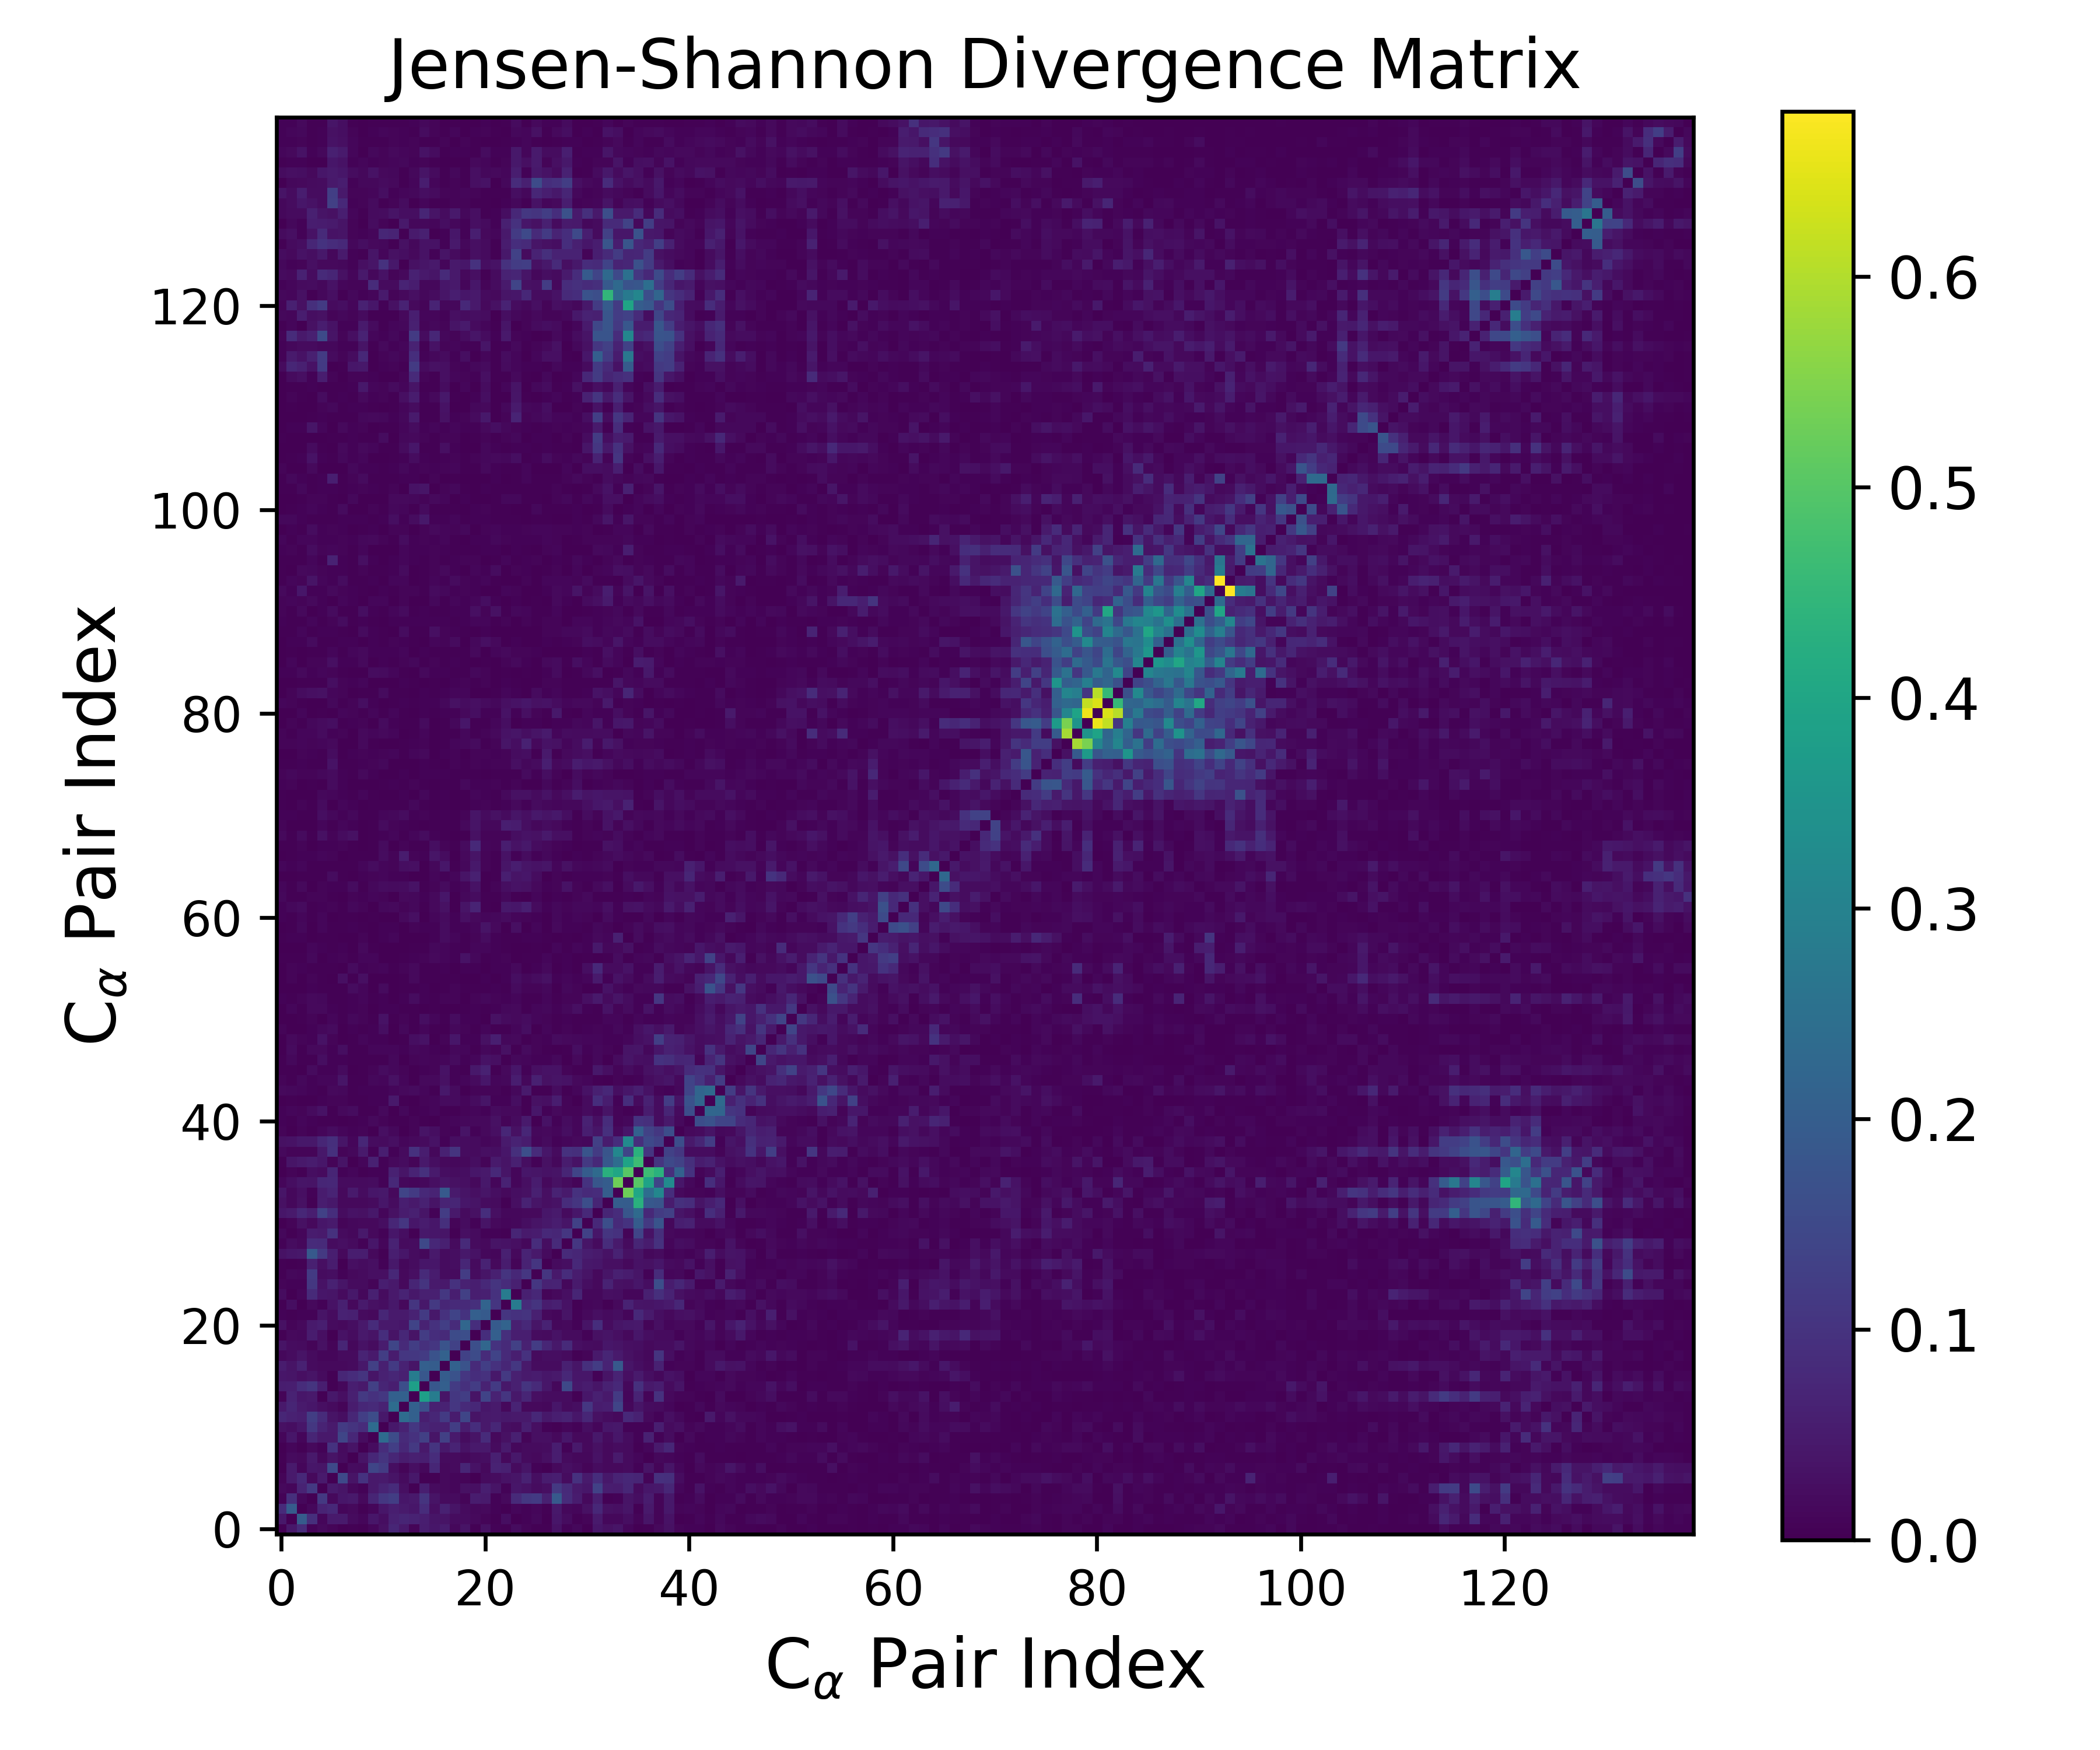

Source data for this figure (header and first rows):
0.000000000000000000e+00, 4.484770553722572384e-02, 8.436945866256066739e-02, 7.506673228567754298e-03, 1.670869132816856645e-02, 9.938727338940640810e-03, 1.533216060980989144e-03, 3.314964414206267047e-03, 2.088769832985050597e-03, 1.092280792604547086e-02, 2.971204523499251793e-02, 7.250179166966515265e-02, 4.525658107384641915e-02, 9.202197800172427083e-03, 5.511183894637933928e-02, 4.063559870811719182e-02, 5.122925986706666074e-02, 1.560837687116118332e-02, 3.681226230398463445e-02, 4.644294744975593567e-03, 3.083349516874446528e-02, 6.606419625860762181e-03, 3.033790474338567741e-03, 2.261137305950737184e-02
4.484770553722572384e-02, 0.000000000000000000e+00, 1.937612975965651296e-01, 9.264654751520803866e-02, 1.216895236130552047e-02, 4.870586866520580649e-02, 4.942059770259110696e-02, 1.951555659939954029e-02, 1.165797457055243840e-02, 4.231682050313370635e-02, 2.558162324304076932e-02, 6.229349666231218108e-02, 7.074381568688532795e-02, 6.482602306265058956e-02, 5.689700577245583590e-02, 3.916361686400701703e-02, 3.656294503427980763e-02, 2.246862516077792124e-02, 2.171526792705629275e-02, 1.656889536137072169e-02, 9.072043555354110042e-03, 4.904095744541148161e-03, 2.598152577217501674e-02, 2.099542306610564877e-03
8.436945866256066739e-02, 1.937612975965651296e-01, 0.000000000000000000e+00, 1.528104120234465881e-02, 6.781955748443943555e-02, 7.696368895331910653e-02, 1.320019758968311169e-02, 1.684556064059060040e-02, 4.345234992848331229e-03, 1.321097193131006917e-02, 4.122544307673204483e-02, 5.772245055544772407e-02, 4.848644442913083163e-02, 4.042568829893887494e-02, 8.539605624955641516e-02, 2.893751948656892933e-02, 6.255444122404812957e-02, 3.707537005965434729e-02, 1.986613473867226975e-02, 1.520784895168685209e-02, 1.774183629752123723e-02, 7.634187279197724579e-03, 2.172523068520156985e-03, 1.105370023931840848e-02
7.506673228567754298e-03, 9.264654751520803866e-02, 1.528104120234465881e-02, 0.000000000000000000e+00, 1.115931540872220629e-01, 1.780317924030924703e-02, 4.195804394447850971e-02, 4.698348455411592572e-02, 1.833689218169734167e-02, 7.030621379670894122e-02, 1.093832226968557142e-01, 1.243665922828904036e-01, 4.093553933658419797e-02, 4.630651748542059104e-02, 1.027871549696666442e-01, 3.611571660140134449e-02, 2.102135350876017592e-02, 2.077976484116659736e-02, 8.919469870830596184e-03, 5.210799570059711922e-02, 4.866354430543387566e-02, 5.717249528531509993e-03, 1.604471617665250566e-02, 8.016077085678606495e-02
1.670869132816856645e-02, 1.216895236130552047e-02, 6.781955748443943555e-02, 1.115931540872220629e-01, 0.000000000000000000e+00, 4.986554606241190568e-02, 3.787712596166998430e-02, 1.499556452383952500e-02, 6.510014301164834122e-03, 4.686015191300734600e-02, 6.863376652023785163e-02, 8.289686108560320732e-02, 2.762711368448983462e-02, 3.452695202523419025e-03, 5.607216655220676610e-02, 1.961346398299957869e-02, 1.595329505462314557e-02, 1.321872336706289737e-02, 2.982521367013968652e-02, 2.856205349841101776e-02, 5.822080815456417979e-02, 3.486643704941916333e-02, 6.195253069972408468e-03, 3.978081736311120387e-02
9.938727338940640810e-03, 4.870586866520580649e-02, 7.696368895331910653e-02, 1.780317924030924703e-02, 4.986554606241190568e-02, 0.000000000000000000e+00, 1.487433685402665684e-01, 3.571476575916986140e-02, 9.947831519255349864e-02, 4.659370272366310239e-02, 4.891087096440334403e-02, 3.460079568687407514e-02, 2.105316541172374753e-02, 4.357297070569288860e-02, 3.691136962579240517e-03, 4.947867366868218854e-03, 1.640411571270420157e-02, 1.087802707321834997e-02, 1.003800171728155659e-02, 1.868503783082599724e-03, 2.023221313003819091e-02, 2.134315878269514230e-02, 3.386523041079126523e-02, 3.800710365783532829e-02
1.533216060980989144e-03, 4.942059770259110696e-02, 1.320019758968311169e-02, 4.195804394447850971e-02, 3.787712596166998430e-02, 1.487433685402665684e-01, 0.000000000000000000e+00, 2.122126453206964539e-02, 1.999171708556562663e-02, 1.409652638960831039e-01, 1.172100112150573636e-01, 2.421688098512076587e-02, 8.192557539546630949e-03, 2.777872856620571332e-02, 1.450684198845503259e-02, 7.416705121737569850e-02, 1.637061403286248565e-02, 1.964813883537406755e-02, 6.984692642942191831e-02, 3.272461766399924893e-02, 1.659272193326776640e-02, 6.601908961943926679e-02, 5.855302379762154785e-02, 2.108314594674296286e-02
3.314964414206267047e-03, 1.951555659939954029e-02, 1.684556064059060040e-02, 4.698348455411592572e-02, 1.499556452383952500e-02, 3.571476575916986140e-02, 2.122126453206964539e-02, 0.000000000000000000e+00, 3.497275598291071236e-02, 7.597093661740457471e-02, 1.016484644551326061e-01, 7.415706521534699835e-02, 5.176917638798673310e-02, 5.853247525040631422e-02, 5.768997701041462395e-02, 8.550535138582107675e-02, 2.032631645006320945e-02, 1.856816320522897135e-02, 1.340252570765506496e-02, 2.333322185399746077e-02, 2.452394679230093799e-02, 6.090160115227673254e-02, 1.681547598003381785e-02, 4.422506615017508108e-02
2.088769832985050597e-03, 1.165797457055243840e-02, 4.345234992848331229e-03, 1.833689218169734167e-02, 6.510014301164834122e-03, 9.947831519255349864e-02, 1.999171708556562663e-02, 3.497275598291071236e-02, 0.000000000000000000e+00, 2.130934919134801903e-02, 8.581474336070722686e-02, 1.270551173446126392e-01, 7.608374788100037700e-02, 1.129005967623889078e-01, 4.634174796491453974e-02, 1.007483606322007591e-01, 4.288188657350773536e-02, 6.796548511680207405e-02, 3.320681727088625745e-02, 4.749432802203314846e-02, 4.694433046338741811e-02, 2.019090002472788067e-02, 4.892221378854395841e-02, 1.387366256262113733e-02
1.092280792604547086e-02, 4.231682050313370635e-02, 1.321097193131006917e-02, 7.030621379670894122e-02, 4.686015191300734600e-02, 4.659370272366310239e-02, 1.409652638960831039e-01, 7.597093661740457471e-02, 2.130934919134801903e-02, 0.000000000000000000e+00, 2.363037152173132482e-01, 1.573024323512551004e-01, 8.176991987387349781e-02, 9.560575861222703198e-02, 1.283327646013518730e-01, 3.960097266445031933e-02, 1.281870269894173353e-01, 4.891596416713939882e-02, 2.231108321166555900e-02, 3.701794768196003949e-02, 8.384342827149779409e-02, 1.684399729449838345e-02, 3.047119590024528063e-02, 5.925309921874603175e-02
2.971204523499251793e-02, 2.558162324304076932e-02, 4.122544307673204483e-02, 1.093832226968557142e-01, 6.863376652023785163e-02, 4.891087096440334403e-02, 1.172100112150573636e-01, 1.016484644551326061e-01, 8.581474336070722686e-02, 2.363037152173132482e-01, 0.000000000000000000e+00, 4.314710672664020391e-02, 6.393240246759902823e-02, 1.105557657088868939e-01, 6.951328609756253496e-02, 6.286698775772171788e-02, 5.953080857712816920e-02, 1.219868035935264272e-01, 5.084800985049995475e-02, 8.777620458240131818e-02, 4.742561787244175403e-02, 7.282138958367143089e-02, 2.417640721308642049e-02, 2.121392822616328597e-02
7.250179166966515265e-02, 6.229349666231218108e-02, 5.772245055544772407e-02, 1.243665922828904036e-01, 8.289686108560320732e-02, 3.460079568687407514e-02, 2.421688098512076587e-02, 7.415706521534699835e-02, 1.270551173446126392e-01, 1.573024323512551004e-01, 4.314710672664020391e-02, 0.000000000000000000e+00, 2.395022755044379503e-01, 2.091444007862502674e-01, 5.780700480538292912e-02, 7.266168905233311159e-02, 1.158250953212678763e-01, 5.176028997281895833e-02, 1.409239777195424592e-01, 3.611256523802575807e-02, 4.637174818130168630e-02, 4.781795981828328157e-02, 4.478487609648551526e-02, 4.663171847355605804e-02
4.525658107384641915e-02, 7.074381568688532795e-02, 4.848644442913083163e-02, 4.093553933658419797e-02, 2.762711368448983462e-02, 2.105316541172374753e-02, 8.192557539546630949e-03, 5.176917638798673310e-02, 7.608374788100037700e-02, 8.176991987387349781e-02, 6.393240246759902823e-02, 2.395022755044379503e-01, 0.000000000000000000e+00, 2.068053132848712283e-01, 1.635282503433159729e-01, 5.871955805535124945e-02, 6.595295012090995890e-02, 1.065652961929706433e-01, 7.991912992050001496e-02, 7.598167746912996845e-02, 4.178064576459552398e-02, 4.940490039299112734e-02, 1.798210137468785400e-02, 6.845907770956752292e-02
9.202197800172427083e-03, 6.482602306265058956e-02, 4.042568829893887494e-02, 4.630651748542059104e-02, 3.452695202523419025e-03, 4.357297070569288860e-02, 2.777872856620571332e-02, 5.853247525040631422e-02, 1.129005967623889078e-01, 9.560575861222703198e-02, 1.105557657088868939e-01, 2.091444007862502674e-01, 2.068053132848712283e-01, 0.000000000000000000e+00, 3.839608054267111825e-01, 2.839236477407564019e-01, 3.853724334906538651e-02, 1.112525977861637677e-01, 1.228290185835378551e-01, 3.703738146692781702e-02, 1.358592706861221355e-01, 6.529650031062875226e-02, 1.057380282320198039e-01, 4.267461041299086544e-02
5.511183894637933928e-02, 5.689700577245583590e-02, 8.539605624955641516e-02, 1.027871549696666442e-01, 5.607216655220676610e-02, 3.691136962579240517e-03, 1.450684198845503259e-02, 5.768997701041462395e-02, 4.634174796491453974e-02, 1.283327646013518730e-01, 6.951328609756253496e-02, 5.780700480538292912e-02, 1.635282503433159729e-01, 3.839608054267111825e-01, 0.000000000000000000e+00, 1.847439131359204789e-01, 2.042199363570115778e-01, 1.181308132694024737e-01, 9.401229033456588724e-02, 1.209862073583709979e-01, 6.387154270811944146e-02, 1.164316442763528026e-01, 4.490754489858001658e-02, 5.932470632167136104e-02
4.063559870811719182e-02, 3.916361686400701703e-02, 2.893751948656892933e-02, 3.611571660140134449e-02, 1.961346398299957869e-02, 4.947867366868218854e-03, 7.416705121737569850e-02, 8.550535138582107675e-02, 1.007483606322007591e-01, 3.960097266445031933e-02, 6.286698775772171788e-02, 7.266168905233311159e-02, 5.871955805535124945e-02, 2.839236477407564019e-01, 1.847439131359204789e-01, 0.000000000000000000e+00, 1.971995438003493473e-01, 1.722514829573685291e-01, 1.062648342933475154e-01, 8.889791683155885693e-02, 9.602763848658184276e-02, 4.277460471249997648e-02, 1.127176317925189936e-01, 6.093867329285540535e-02
5.122925986706666074e-02, 3.656294503427980763e-02, 6.255444122404812957e-02, 2.102135350876017592e-02, 1.595329505462314557e-02, 1.640411571270420157e-02, 1.637061403286248565e-02, 2.032631645006320945e-02, 4.288188657350773536e-02, 1.281870269894173353e-01, 5.953080857712816920e-02, 1.158250953212678763e-01, 6.595295012090995890e-02, 3.853724334906538651e-02, 2.042199363570115778e-01, 1.971995438003493473e-01, 0.000000000000000000e+00, 2.097131028815296394e-01, 1.725650709747828249e-01, 7.983681193992914205e-02, 1.264619285843239516e-01, 9.616570015317238429e-02, 7.288926940260606613e-02, 1.089398016617486586e-01
1.560837687116118332e-02, 2.246862516077792124e-02, 3.707537005965434729e-02, 2.077976484116659736e-02, 1.321872336706289737e-02, 1.087802707321834997e-02, 1.964813883537406755e-02, 1.856816320522897135e-02, 6.796548511680207405e-02, 4.891596416713939882e-02, 1.219868035935264272e-01, 5.176028997281895833e-02, 1.065652961929706433e-01, 1.112525977861637677e-01, 1.181308132694024737e-01, 1.722514829573685291e-01, 2.097131028815296394e-01, 0.000000000000000000e+00, 1.311729951000901451e-01, 1.558318152288514502e-01, 8.285969646014307299e-02, 1.368874448103856167e-01, 8.167856298145750871e-02, 5.607929774105785414e-02
3.681226230398463445e-02, 2.171526792705629275e-02, 1.986613473867226975e-02, 8.919469870830596184e-03, 2.982521367013968652e-02, 1.003800171728155659e-02, 6.984692642942191831e-02, 1.340252570765506496e-02, 3.320681727088625745e-02, 2.231108321166555900e-02, 5.084800985049995475e-02, 1.409239777195424592e-01, 7.991912992050001496e-02, 1.228290185835378551e-01, 9.401229033456588724e-02, 1.062648342933475154e-01, 1.725650709747828249e-01, 1.311729951000901451e-01, 0.000000000000000000e+00, 1.628356795276308666e-01, 2.232587900478818499e-01, 9.831289455989689063e-02, 8.021511677258665041e-02, 1.276205339320201915e-01
4.644294744975593567e-03, 1.656889536137072169e-02, 1.520784895168685209e-02, 5.210799570059711922e-02, 2.856205349841101776e-02, 1.868503783082599724e-03, 3.272461766399924893e-02, 2.333322185399746077e-02, 4.749432802203314846e-02, 3.701794768196003949e-02, 8.777620458240131818e-02, 3.611256523802575807e-02, 7.598167746912996845e-02, 3.703738146692781702e-02, 1.209862073583709979e-01, 8.889791683155885693e-02, 7.983681193992914205e-02, 1.558318152288514502e-01, 1.628356795276308666e-01, 0.000000000000000000e+00, 8.826348302919911903e-02, 2.063305120623435129e-01, 9.094780470085983559e-02, 5.733111889300351177e-02
3.083349516874446528e-02, 9.072043555354110042e-03, 1.774183629752123723e-02, 4.866354430543387566e-02, 5.822080815456417979e-02, 2.023221313003819091e-02, 1.659272193326776640e-02, 2.452394679230093799e-02, 4.694433046338741811e-02, 8.384342827149779409e-02, 4.742561787244175403e-02, 4.637174818130168630e-02, 4.178064576459552398e-02, 1.358592706861221355e-01, 6.387154270811944146e-02, 9.602763848658184276e-02, 1.264619285843239516e-01, 8.285969646014307299e-02, 2.232587900478818499e-01, 8.826348302919911903e-02, 0.000000000000000000e+00, 1.929678002330934006e-01, 2.148619712346352129e-01, 5.837423566480620662e-02
6.606419625860762181e-03, 4.904095744541148161e-03, 7.634187279197724579e-03, 5.717249528531509993e-03, 3.486643704941916333e-02, 2.134315878269514230e-02, 6.601908961943926679e-02, 6.090160115227673254e-02, 2.019090002472788067e-02, 1.684399729449838345e-02, 7.282138958367143089e-02, 4.781795981828328157e-02, 4.940490039299112734e-02, 6.529650031062875226e-02, 1.164316442763528026e-01, 4.277460471249997648e-02, 9.616570015317238429e-02, 1.368874448103856167e-01, 9.831289455989689063e-02, 2.063305120623435129e-01, 1.929678002330934006e-01, 0.000000000000000000e+00, 1.036951902976532419e-01, 9.671774726167059466e-02
3.033790474338567741e-03, 2.598152577217501674e-02, 2.172523068520156985e-03, 1.604471617665250566e-02, 6.195253069972408468e-03, 3.386523041079126523e-02, 5.855302379762154785e-02, 1.681547598003381785e-02, 4.892221378854395841e-02, 3.047119590024528063e-02, 2.417640721308642049e-02, 4.478487609648551526e-02, 1.798210137468785400e-02, 1.057380282320198039e-01, 4.490754489858001658e-02, 1.127176317925189936e-01, 7.288926940260606613e-02, 8.167856298145750871e-02, 8.021511677258665041e-02, 9.094780470085983559e-02, 2.148619712346352129e-01, 1.036951902976532419e-01, 0.000000000000000000e+00, 2.810824094493366010e-01
2.261137305950737184e-02, 2.099542306610564877e-03, 1.105370023931840848e-02, 8.016077085678606495e-02, 3.978081736311120387e-02, 3.800710365783532829e-02, 2.108314594674296286e-02, 4.422506615017508108e-02, 1.387366256262113733e-02, 5.925309921874603175e-02, 2.121392822616328597e-02, 4.663171847355605804e-02, 6.845907770956752292e-02, 4.267461041299086544e-02, 5.932470632167136104e-02, 6.093867329285540535e-02, 1.089398016617486586e-01, 5.607929774105785414e-02, 1.276205339320201915e-01, 5.733111889300351177e-02, 5.837423566480620662e-02, 9.671774726167059466e-02, 2.810824094493366010e-01, 0.000000000000000000e+00
9.900443762832529873e-03, 7.249544975767934461e-03, 6.681642695021412608e-03, 1.089504085941532252e-01, 3.312457526597854807e-02, 6.276108299910164445e-02, 3.820694481849810920e-02, 2.054299209780437521e-02, 1.915183178977804615e-02, 7.973351909445524147e-03, 5.665111284194333796e-02, 4.626465437825994648e-02, 1.788497885463812692e-02, 6.894866483717573824e-02, 1.007548337877395561e-01, 4.799571601754487604e-02, 4.546926492266592512e-02, 9.606574457309340065e-02, 6.157134859597310217e-02, 5.802880889377526330e-02, 7.799750132343830078e-02, 1.008763418826881947e-01, 8.401769788180007970e-02, 5.846456757097735768e-02
3.534592617637198359e-03, 1.489556231988704502e-02, 1.161089168725962240e-02, 1.160758092349498949e-01, 2.290487615136157021e-02, 2.589701854466088318e-02, 7.846104341075809535e-03, 1.727475042547867851e-02, 2.102102510643579641e-02, 2.717772565165831045e-02, 2.886183634596843628e-02, 7.606696833189968698e-02, 1.662038626789336462e-02, 2.783297085933405732e-02, 8.204778185898234377e-02, 5.282983979103193090e-02, 2.238782866349854975e-02, 2.074474191630273565e-02, 1.198362809617123104e-01, 2.157747724554119270e-02, 3.735061794207553826e-02, 6.002340300190925348e-02, 1.012746002054668026e-01, 7.566080296077859479e-02
3.199121239081961776e-03, 1.303873132935374395e-03, 3.866800664066226152e-03, 6.095492236551473125e-02, 2.883845151643157911e-02, 5.043513286096370368e-02, 2.552877537277281530e-03, 2.844751507756062073e-02, 2.333036370847706847e-02, 2.843567662702517831e-02, 5.729521657571048400e-03, 4.261681118658987300e-02, 1.507029632488149189e-02, 2.175229419114758228e-02, 4.183090064956723059e-02, 4.062739292847093731e-02, 2.204321871678967606e-02, 2.474530795281968190e-02, 7.163916565989782159e-02, 2.095033526848906133e-02, 6.403861851519936088e-02, 1.852924177548125398e-02, 5.244382805761294702e-02, 8.016163697508725886e-03
3.315159578194497997e-02, 4.031018630310395645e-02, 4.251497107138648562e-02, 1.897243737060813062e-01, 1.124375321156505930e-01, 5.702131495048397974e-02, 1.718935911187037188e-02, 5.438860395657478530e-02, 5.498351435427027700e-02, 1.823509887151108719e-02, 4.572003077682700381e-03, 5.713052018423956518e-02, 4.231128865106800752e-02, 2.160788146107925009e-02, 1.325337459825943164e-02, 4.747338178969055106e-02, 2.258732418233460118e-02, 2.439594355345008417e-02, 4.244783586100312617e-02, 3.259702418092448595e-02, 1.458688531210116344e-02, 1.214470974929277892e-02, 5.860346441367408898e-02, 1.840177511618976136e-02
5.506095734164807853e-03, 2.337974280559255644e-02, 1.457658910376254113e-02, 8.344673536763784483e-02, 8.200722625590566028e-02, 2.323869245607797229e-02, 2.658143008122779150e-02, 2.115005585182207909e-02, 6.705185668236591720e-03, 4.011765985264510032e-02, 1.210237154391982824e-02, 6.451712862632331957e-02, 2.018878766225499360e-02, 2.321267157620293675e-02, 1.464289815376052795e-01, 7.555782180625128519e-02, 5.839787309911510099e-02, 2.113608281141809639e-02, 8.114377140897244267e-02, 1.864528238920485845e-02, 1.821905897133198685e-02, 3.692657180778039644e-02, 3.405495047156339994e-02, 2.828280179788755441e-02
1.526445933278018814e-02, 5.138605653269309390e-03, 1.213903526389520544e-02, 5.239927361585096366e-02, 5.032018640961900130e-02, 9.709936270785943235e-02, 1.884708129231132609e-02, 1.335371694821812887e-02, 4.702012778496567069e-02, 1.731013542398250268e-02, 7.891135086577821811e-03, 4.082539649526903403e-02, 2.635202618892731191e-02, 4.859646445402886900e-03, 4.307823150481752961e-02, 4.006223968891408499e-02, 3.887916644540873740e-02, 4.865062597338677512e-03, 2.650651551050551072e-02, 1.908644183010793985e-02, 7.625624064980293833e-03, 5.369113977015805943e-03, 3.488125520596061825e-03, 6.894102113329751702e-02
2.312130682453366736e-03, 1.019407588129503557e-02, 3.016482809081056163e-02, 1.669947966972335288e-02, 4.190172900513866594e-02, 5.009548038117628971e-02, 9.349481647221543484e-03, 1.549191572743255883e-02, 1.650310626197528524e-02, 1.629497843130172513e-02, 2.437231601580159765e-02, 7.188793098583053098e-02, 1.074506169808314843e-01, 4.083430577047916094e-02, 5.172933464840153567e-02, 4.225654048495588316e-02, 9.207300409834670574e-02, 9.795197740660155014e-03, 2.199628160781822925e-02, 6.297629062734253456e-03, 3.637542249827187268e-02, 1.660986848498522545e-02, 1.150617566071719666e-02, 1.358885664658433974e-02
4.141310993879687014e-02, 4.794600869823058276e-02, 7.488246157939359993e-02, 5.593350201898462937e-02, 1.305376308289374898e-01, 9.004052831344128149e-02, 2.336268018241145772e-02, 3.414928018228470530e-02, 2.960726676357499504e-02, 4.329203850511972179e-02, 1.242953406033527226e-02, 2.975987410240899314e-02, 5.213436195312613070e-02, 5.995133774513197039e-02, 3.856579282584928631e-02, 6.883683618917247130e-03, 1.215255357248840595e-01, 4.614634648645754567e-02, 1.922426064501487827e-02, 3.152712302571422653e-02, 8.770010675580089399e-02, 2.908179274836783165e-02, 1.567454271873087307e-02, 1.458473527989000151e-02
3.078355003086166372e-02, 1.414219221146729294e-02, 3.074562387681616105e-02, 3.639224124548813468e-03, 5.322022215134992323e-02, 4.264138772240694958e-02, 1.638012904740586764e-02, 1.640686274314446733e-02, 1.783844087360466485e-02, 1.952613584847006853e-02, 4.054208036675276822e-02, 2.129951512441650638e-02, 5.687374876953602693e-02, 4.616602139492364393e-02, 6.134256831325533843e-02, 3.465802986751676668e-02, 6.716176753440777913e-02, 7.071332973946438394e-02, 4.007718747704076129e-02, 3.524688417435659776e-02, 2.247641818689382134e-02, 1.960716250580428477e-02, 2.694233117026034133e-03, 2.728329179177091043e-02
3.952752973870472808e-02, 1.400764637967454734e-02, 2.838419867166081315e-02, 6.727190709138260345e-03, 5.301141819712224673e-02, 6.852725019121129468e-02, 1.641947952537283276e-02, 5.023614964951422790e-02, 2.148272572762437854e-02, 4.083002655811921594e-02, 4.354889504014520379e-02, 1.692031007620902264e-02, 1.384708718346571998e-01, 1.146126354326612168e-01, 7.694639103025895099e-02, 6.684435786799884649e-02, 1.902290746196672322e-01, 5.021889169721233115e-02, 3.610082314583535484e-02, 2.829378112420953897e-02, 3.757583631563101573e-02, 2.517470645608593099e-02, 1.702514166160729037e-02, 2.503592923451101321e-02
1.142203745720304052e-02, 2.517404255130599802e-02, 3.738873472401146869e-02, 3.647024471187464839e-02, 7.156653686070441056e-02, 7.477336677748974703e-02, 1.967227418419466994e-02, 2.073957220758333025e-02, 2.001676591589599680e-02, 2.193221715820972695e-02, 7.633257939177556101e-03, 7.752667491973250224e-02, 1.427992754489149606e-02, 1.277403433514959739e-02, 1.402261421469391638e-02, 2.662218128198829900e-02, 3.717520096996329571e-02, 2.967834179977570097e-02, 2.800460342830273300e-02, 1.608527622377427940e-02, 4.258233406009744731e-02, 1.247501691731064261e-02, 6.373280066291155121e-02, 1.178111483905525114e-02
2.577707998875293938e-03, 9.451117096824137448e-03, 4.509693729727207862e-03, 2.612747764816266902e-02, 1.940580847344984886e-02, 6.951971413415793111e-02, 6.686984256371734589e-03, 1.155823273915802980e-02, 4.396191109847346311e-03, 6.042092890866556515e-03, 6.509627153463908716e-03, 6.231239498530073001e-02, 3.904730778419997217e-02, 6.660911370776310958e-02, 9.522128932504939081e-02, 4.956377521505154343e-02, 2.611891945351396682e-02, 2.276259635587818408e-02, 2.460706929275168278e-02, 4.027769955619352887e-02, 4.687306279066778825e-02, 7.836564418331302961e-02, 3.875551543578480140e-02, 1.261139487472059430e-02
5.291534105395595544e-03, 3.940464088155951755e-02, 4.647654259793310150e-02, 5.194766169557846897e-02, 4.151299756647845035e-02, 9.253964803263192013e-03, 3.681152336560525318e-02, 2.404688278167278152e-03, 1.099295274972943680e-02, 6.346630231425097468e-02, 6.664577228752215608e-03, 1.723202696971789724e-02, 2.195857254944507883e-02, 1.016926298301894585e-02, 4.643948349162663886e-02, 2.598968746868225363e-02, 1.597614007982290849e-02, 1.434861631860736425e-02, 1.751210247986089222e-02, 2.641804835996104661e-02, 9.808159803089744333e-03, 4.853700542726053363e-02, 3.573853469554223727e-02, 5.937547235129703865e-02
1.706224218787500899e-02, 8.205597880990707707e-03, 9.273276872526268685e-03, 9.201376866502805965e-03, 4.495183685764406883e-02, 9.466624132285904325e-02, 9.615133916935657277e-03, 1.370439845964450780e-02, 4.786436173652348219e-02, 5.761791024539730105e-03, 5.663615277813967286e-02, 7.888790312244714151e-03, 2.104894311440145063e-02, 9.785463669718620638e-02, 5.505244906341708044e-02, 1.535169843352438175e-02, 6.219117098929984044e-02, 1.024631889812012697e-01, 2.214087038946043959e-02, 2.031477875851623108e-02, 2.691575973991849544e-02, 2.434344580509403486e-02, 3.985434728293895529e-02, 9.167895618192321849e-02
3.159943632408231118e-02, 3.313129448988592213e-02, 4.363026038558463771e-02, 4.377550132785009568e-02, 7.179858365530233932e-02, 9.261102726919469286e-02, 3.900756519090304436e-02, 1.212498392302088952e-02, 7.249416899541144543e-02, 2.358809922046580659e-02, 2.112003942990767213e-02, 2.759433097681321390e-02, 1.169851742546253875e-02, 1.804945502682647057e-02, 1.990271294168173902e-02, 3.304256651893475172e-02, 7.691359183652769251e-03, 2.578964399877282584e-02, 2.305189559433453578e-02, 1.859162517533965303e-02, 1.062264872667941472e-02, 1.800727225839727358e-02, 4.832175468073506008e-02, 6.380388009217236034e-02
8.129304067887595242e-03, 8.459322435281815388e-04, 9.115838594670251649e-03, 3.914962915494681929e-03, 1.116993609239129263e-02, 2.224687424830364482e-02, 1.251057890739657244e-02, 6.885932280908150030e-03, 8.907451652781924259e-03, 2.549138731761671061e-03, 2.713868085172321462e-02, 1.364900934825703446e-02, 2.276513405897464485e-03, 9.790671644139438759e-03, 3.516397194399813880e-02, 2.475048415430144977e-02, 1.028016154354691875e-02, 7.242361740587273909e-03, 3.628124569014605505e-02, 6.245989754244478907e-03, 1.654035645413392056e-02, 2.770919266834393976e-02, 7.219334944381211594e-02, 3.017561137668595475e-02
5.792193049618743310e-03, 4.454029936775474006e-03, 1.112216231101869832e-02, 6.765875617258622875e-03, 2.702090747371079394e-03, 4.651051243728622150e-03, 1.897531664237923606e-03, 2.729397548622086288e-03, 5.601099134096493466e-03, 1.747810962181881381e-02, 8.317752347866367094e-03, 3.852825265224995872e-03, 4.738570651618249918e-03, 8.189517563823002499e-03, 4.403280191049209306e-03, 2.054645095003250835e-03, 9.341202027744202607e-03, 1.125147396829070945e-02, 1.415869338143755686e-02, 1.776425415742174246e-02, 1.794670351587441051e-02, 3.159491970704862013e-02, 8.470951252572448201e-03, 1.958720919942896072e-02
6.807286869467496331e-03, 1.283826035678536058e-02, 1.025236164886402304e-02, 1.880438152516838990e-02, 3.364828139683556651e-02, 4.886477155649283574e-03, 1.764467513772722054e-02, 2.269820727407957303e-02, 4.558711927574644711e-03, 3.586124982551196216e-03, 1.823617709333064107e-02, 2.360898960921267633e-03, 1.406410078595306604e-02, 3.377533579656323646e-03, 5.914502199623706755e-03, 1.231293225104574535e-02, 5.297165103110144067e-03, 3.863188683906520430e-03, 9.268842451840382177e-03, 1.135321766369084412e-02, 7.830153703158537759e-03, 1.936859587349099368e-02, 1.709019422632750834e-02, 1.775685406784100612e-02
1.413539445216650987e-03, 4.505964518738124827e-03, 1.051341625828884933e-03, 2.635538861699872250e-03, 7.596782154751629754e-03, 9.193109452994180017e-03, 9.168920835551546897e-03, 5.247093401328743224e-03, 3.399094108373089222e-03, 6.603995141727412449e-03, 7.424744238006287037e-03, 4.701897772735599140e-02, 3.712741437799226864e-03, 2.596745368766124103e-03, 8.030001673449272195e-03, 1.194202969125886769e-02, 1.895173258356922311e-02, 2.077285711043353258e-02, 1.202202426304568687e-02, 2.134908937236310034e-02, 3.871473367592123682e-02, 5.388768250246628484e-03, 7.166727727990289051e-03, 2.479560621101379106e-02
1.704839966133749399e-02, 1.335506745729859480e-02, 1.130836503832712697e-02, 6.209159573738390683e-03, 4.133250125512950499e-03, 1.773284801929433246e-02, 1.525246297365736615e-02, 3.363728943376628842e-03, 6.589949113444544884e-03, 7.023281856308427086e-03, 5.358105799085681464e-03, 1.237549206181954090e-02, 1.641861267145179257e-02, 2.066576048996969853e-02, 1.160144223213087009e-02, 3.819521661168179434e-03, 4.391933620824566009e-02, 1.982078567018476234e-02, 1.610073118371099007e-03, 1.027342258754866330e-02, 8.190542863425206641e-03, 8.689936197586116406e-03, 4.009445849827194229e-03, 1.557248683169923723e-02
8.436615039608214017e-03, 4.766326716156821762e-03, 1.540199774261501175e-02, 5.941761994860294237e-03, 1.177896001196412218e-02, 1.249191258179171461e-02, 3.712633130068617587e-02, 4.652596146236691321e-03, 3.460703975185962667e-03, 1.475883331657591203e-02, 1.297290445909416758e-02, 2.923112465327718998e-02, 1.199264164541688146e-02, 1.936869573584183539e-03, 1.797418227910623639e-02, 1.702800535546856661e-02, 3.111711564667470065e-02, 7.210951934151037940e-03, 1.236367905957420216e-02, 2.006647413154766246e-02, 4.142296853647296079e-02, 1.285084202335569359e-02, 1.502415765656789012e-02, 5.493131044958846076e-02
3.086773502907925928e-03, 3.785086529662923336e-03, 2.261261451821330436e-03, 1.948082973665672679e-02, 6.465665250305743794e-03, 6.393737155640115410e-03, 1.916027563226468597e-02, 1.283234119971896200e-03, 4.353195380060981626e-03, 9.686784047654602853e-03, 2.192516544251795624e-02, 1.357603501534350617e-02, 8.985089372406917727e-03, 2.583752773721146537e-03, 6.715070340915583157e-03, 8.796412988620053858e-03, 3.236265961496007093e-02, 7.584696570260908953e-03, 4.788797011041060446e-03, 4.258504349481986861e-02, 6.324384877861144449e-02, 3.690841410927116813e-03, 1.744361286149037280e-02, 4.211062646807234994e-02
4.427946309888819779e-03, 1.463664532328313138e-02, 3.351704115773008856e-03, 3.588844504975508779e-03, 2.566698490906790114e-02, 6.401525554917154685e-03, 6.294652169616775893e-03, 3.496634918803042530e-03, 3.133277090190316003e-03, 3.193165354801385733e-03, 2.940025954185856386e-03, 1.358430753335142238e-02, 2.535242543148816773e-03, 9.744370176306261719e-03, 1.245839601822811005e-02, 9.937505823800247759e-03, 1.269141959976729725e-02, 1.941826936878205540e-02, 7.542531047649883927e-03, 1.142630868691284045e-02, 3.260654450605302707e-02, 2.882538249599270533e-02, 3.980115945626308376e-03, 1.578606176397050892e-02
9.574525995912421287e-04, 2.038823990867349653e-02, 3.638692393171934908e-03, 1.609489398702639018e-02, 1.747434154059041359e-02, 5.942287049932958899e-03, 2.498848768686476665e-02, 5.291456863243371687e-03, 3.838135145274450787e-03, 1.252926562141399268e-02, 1.304714721625871605e-02, 1.224825552596683909e-02, 6.437171997586364422e-03, 1.377452615404050826e-02, 1.110025829865955715e-02, 5.371768573219914099e-03, 4.079035481767252780e-03, 1.365058328445751569e-02, 1.204974319600586423e-02, 4.274935773373245325e-03, 1.453442727844712380e-02, 8.168174464632313794e-03, 3.160382447907744696e-02, 4.846847349105150651e-03
9.680055045881963936e-04, 1.842684863980283486e-02, 9.832822953112189610e-03, 6.123753536921394507e-03, 3.202499005595303705e-02, 9.454499672119233422e-03, 1.190124232248643363e-03, 3.468641240596453956e-03, 1.169474387563016957e-02, 7.108453309518565980e-03, 6.520996449773519034e-03, 2.396897082507903551e-03, 3.186657208543718176e-03, 2.434620899051020623e-02, 3.406812765547154176e-02, 1.614347558627126028e-03, 8.380493509278219566e-03, 4.211627053700259943e-02, 6.928312255601283033e-03, 7.206882770027836158e-03, 3.042186094145292105e-02, 5.587842050480781170e-02, 1.462144006421824995e-02, 1.598537082901382161e-02
9.955454006748182608e-03, 2.513827769161958679e-03, 2.648878723914845079e-03, 6.574082500104234256e-03, 1.480095178349552683e-02, 2.051587017847094838e-02, 2.470208546072172936e-03, 7.811401068468305613e-03, 3.577623311751621307e-03, 6.189217922291606264e-03, 2.608436572753322288e-02, 1.736738060610682312e-03, 1.337273386770727011e-02, 4.326116491302580726e-03, 1.064205235763032199e-02, 4.080948510315470477e-03, 2.637556798440556394e-03, 1.500908847431454626e-02, 9.495706893240958221e-03, 4.640202323002219978e-03, 1.277552460405880289e-02, 4.636041651399741038e-03, 3.386787363466170400e-03, 1.236498311117308069e-02
1.231544926698087405e-03, 1.093637748085128517e-03, 3.312936225148339908e-03, 9.342716626209337030e-03, 2.288141224784817976e-03, 1.092684921670812950e-02, 4.199599081126517870e-03, 1.424524138048606677e-02, 1.027417228234980308e-02, 4.161155518431234289e-03, 3.241136175104736977e-02, 2.852455529556206446e-03, 8.717339682038263704e-03, 4.556825882919167924e-03, 2.564618977163453384e-02, 1.127730974778800785e-02, 3.250242068163444482e-03, 2.166459249448927232e-02, 5.431607599987880314e-03, 7.905822620394501246e-03, 1.029355442410820679e-03, 2.954058077835336471e-02, 1.897794312340779846e-02, 1.785142613646239357e-02
2.275695927877292250e-03, 1.100866533877066164e-02, 4.614622631218008933e-03, 1.676940127805763223e-02, 1.664447966117745675e-02, 7.209605452569455009e-03, 3.937191237463492054e-03, 5.370923225655084565e-03, 8.079325805886734130e-03, 1.405636836424612119e-03, 7.226156282504237957e-03, 6.994171690351823865e-03, 4.301522184233284342e-03, 5.094253909487453207e-03, 2.061873919920421613e-03, 2.734593951703291701e-03, 1.038745923800075271e-03, 1.710840928911091640e-03, 4.770589945554214346e-03, 7.082189991077357354e-03, 2.734991007227193655e-03, 7.553796842516153839e-03, 1.566420942001649913e-02, 1.776872124335938594e-02
6.001980902190515513e-03, 3.773045445145336001e-03, 8.935705234548903253e-03, 1.826497879878535152e-02, 1.555371571933810912e-02, 3.445748079043093031e-03, 3.869951676760820941e-03, 7.055230759646598238e-03, 1.096782151571304952e-02, 3.454584229965277850e-03, 5.649910013373750199e-03, 2.512522905134813994e-03, 6.819729165316853157e-03, 2.145991475030239667e-02, 7.346350271774786458e-03, 4.482757010247522857e-03, 8.092095708618907146e-03, 8.036518542981492541e-03, 1.757563337890513059e-03, 8.593868764536129884e-03, 1.428699145420592176e-02, 9.734968744453741801e-03, 5.687457771668062712e-03, 1.243785235274344134e-02
6.613737180732800211e-04, 6.885532067034096570e-04, 7.039515651273128621e-04, 6.790394064328328198e-03, 2.838991658996409869e-03, 2.794805047569305732e-03, 3.617834180224411677e-03, 2.162452349951049860e-02, 1.087076341431711390e-02, 1.970799316775715977e-03, 1.912576010630391218e-02, 1.571713261659431074e-03, 3.789151342450147817e-03, 2.669968143819976322e-03, 6.744877607333966789e-03, 1.838062179649107338e-03, 3.445927258504834830e-03, 9.854977497296560709e-03, 4.957449406969968199e-03, 3.119262506546901462e-03, 3.656754236987926586e-03, 6.008803662418304298e-03, 4.592952928945470865e-03, 1.916697173930044518e-02
6.611224303832933386e-04, 9.300897304733027685e-03, 1.169311652188060636e-03, 8.840233607192455462e-03, 3.581603424803695736e-03, 7.699826164494641759e-04, 2.656688985862624974e-02, 3.343263446189094750e-03, 2.807814301961716191e-02, 1.896445783965116207e-03, 1.271307267594070332e-03, 1.505996979771474136e-03, 3.558370835878028621e-03, 1.739087816383893051e-02, 4.643242411427635566e-03, 3.772694879559406692e-03, 3.945636263748006703e-03, 3.191498526127742145e-03, 1.013131496427926558e-03, 1.036797398506012153e-03, 5.327811229429671447e-03, 4.347373604880671672e-04, 6.472796443347192570e-03, 2.525260305697451385e-02
7.424264375589687904e-04, 8.277754622284583252e-03, 5.559434458302932314e-03, 4.245323045287888522e-03, 3.713600918485408884e-03, 4.204153608936119814e-03, 2.880578787969603153e-04, 1.989669454257980349e-02, 6.217455731263030368e-03, 8.269666660444789305e-03, 1.299761397320300070e-02, 4.455654879502610362e-03, 8.477359072134628415e-03, 1.620974648254773498e-02, 3.519488610082578510e-03, 2.982261208592986140e-03, 7.146851015683726091e-03, 1.564216699449396406e-03, 7.578767362329977796e-03, 5.725152636696429799e-03, 1.067592210400334111e-03, 7.073527738895753203e-03, 6.970987378171021945e-03, 1.732600702061793882e-02
3.850434264594073015e-03, 2.789131283294836623e-03, 5.247569139723179746e-03, 1.411845660593509522e-02, 2.324028954828344547e-03, 5.372890566191419227e-03, 9.007659252771256508e-03, 3.808478309198675901e-03, 1.065761941050577186e-02, 1.154412768907677085e-02, 1.873197687504926092e-03, 1.143894637159452270e-03, 5.070779534256027524e-03, 7.676158165581287163e-03, 9.282273949907975802e-03, 1.792939317914237288e-02, 1.145138539474967534e-02, 5.370609684937121923e-03, 3.193117439393395457e-02, 1.431625432263926127e-02, 3.237508414025564319e-03, 6.714947054775527620e-03, 8.881757083506943221e-03, 1.450799947982282746e-03
8.609493774297431257e-04, 2.537842380899084198e-03, 1.472727369400627121e-03, 1.071546500719355172e-02, 5.749206853034637479e-03, 4.344337472801241933e-03, 5.659866454341990621e-03, 1.963123002306120350e-03, 1.750348011971997186e-02, 3.832411741157792234e-03, 2.233592244433437422e-03, 1.507560928528674325e-03, 2.287050199159192717e-03, 5.020108783434642369e-03, 3.131286765360888000e-03, 1.382480854899521654e-02, 1.101517250896320507e-02, 7.189619994767177877e-03, 4.025379737150172436e-03, 1.317126394368783524e-02, 1.191999241855882900e-02, 6.983697323955953724e-03, 4.014638243544013142e-03, 1.553332832973043122e-03
5.272364945937194763e-03, 7.907146516252350210e-03, 6.774939268011741060e-03, 2.207986301510150937e-03, 4.559460573408636100e-03, 3.317151903671352545e-03, 4.696579507781726702e-04, 1.350836352558597558e-03, 1.048579710628083465e-02, 1.768372714607733490e-03, 6.451905112783760596e-03, 1.288942201028341755e-02, 7.903442584538750626e-04, 8.748146948061125095e-04, 2.063583936555101177e-03, 5.592758270368617876e-03, 2.215845969125998169e-02, 1.212942423850258203e-02, 4.771181154617810082e-03, 1.038443105051565889e-02, 2.237241447798370489e-02, 7.642184698368663029e-03, 4.020098696126723700e-03, 3.097782546924193747e-03
4.307413599066741805e-04, 3.996356576813501864e-03, 1.491276033710642671e-02, 2.129677950535889975e-03, 1.226245689106265392e-02, 4.150413520757899842e-03, 3.696286095200528900e-03, 7.181774844003343053e-03, 3.175558966516832480e-03, 2.084095016951582717e-03, 5.504646737996944997e-03, 6.294309163425438648e-03, 1.482854358091703888e-03, 1.047488561000634380e-02, 6.526276375295677473e-03, 5.353917496518398149e-03, 2.158826268169705340e-02, 6.792254637340020343e-03, 5.724713834671868277e-03, 1.129425208587810786e-02, 3.505124260808770847e-02, 1.632978811984956910e-02, 1.366315614948620562e-03, 2.824580148587420292e-02
7.497601102929206396e-03, 3.282355272135894803e-03, 1.253629485742125196e-02, 4.212206565290835432e-03, 1.251461681935603192e-02, 1.472355660771297332e-03, 3.163838556141447978e-03, 4.401200715022366046e-03, 1.909844237542011186e-03, 2.719977236037579831e-03, 2.294946512663793327e-03, 1.210951756918011166e-03, 1.655583250768804041e-02, 2.865205799437100381e-02, 2.401279063669563198e-03, 1.151793559075930083e-02, 2.054378389182582101e-02, 7.114341982566632812e-03, 2.769638644121105026e-02, 1.815205307927976464e-02, 1.076508789524808010e-02, 1.363443138641773009e-02, 1.882857667783838229e-02, 1.299362604975058157e-02
... 78 more rows
